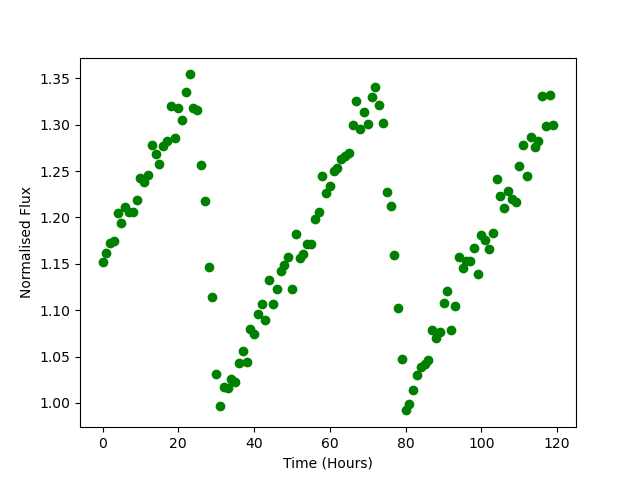

Source data for this figure (header and first rows):
Time, Flux
0.0, 1.152
1.0, 1.162
2.0, 1.173
3.0, 1.175
4.0, 1.205
5.0, 1.194
6.0, 1.211
7.0, 1.206
8.0, 1.206
9.0, 1.219
10.0, 1.243
11.0, 1.238
12.0, 1.246
13.0, 1.278
14.0, 1.269
15.0, 1.258
16.0, 1.277
17.0, 1.282
18.0, 1.32
19.0, 1.286
20.0, 1.319
21.0, 1.306
22.0, 1.335
23.0, 1.354
24.0, 1.318
25.0, 1.316
26.0, 1.257
27.0, 1.217
28.0, 1.147
29.0, 1.114
30.0, 1.031
31.0, 0.9966
32.0, 1.017
33.0, 1.016
34.0, 1.026
35.0, 1.022
36.0, 1.043
37.0, 1.056
38.0, 1.045
39.0, 1.08
40.0, 1.074
41.0, 1.095
42.0, 1.107
43.0, 1.089
44.0, 1.132
45.0, 1.106
46.0, 1.123
47.0, 1.142
48.0, 1.149
49.0, 1.157
50.0, 1.123
51.0, 1.182
52.0, 1.157
53.0, 1.161
54.0, 1.171
55.0, 1.171
56.0, 1.198
57.0, 1.206
58.0, 1.245
59.0, 1.227
... 60 more rows
